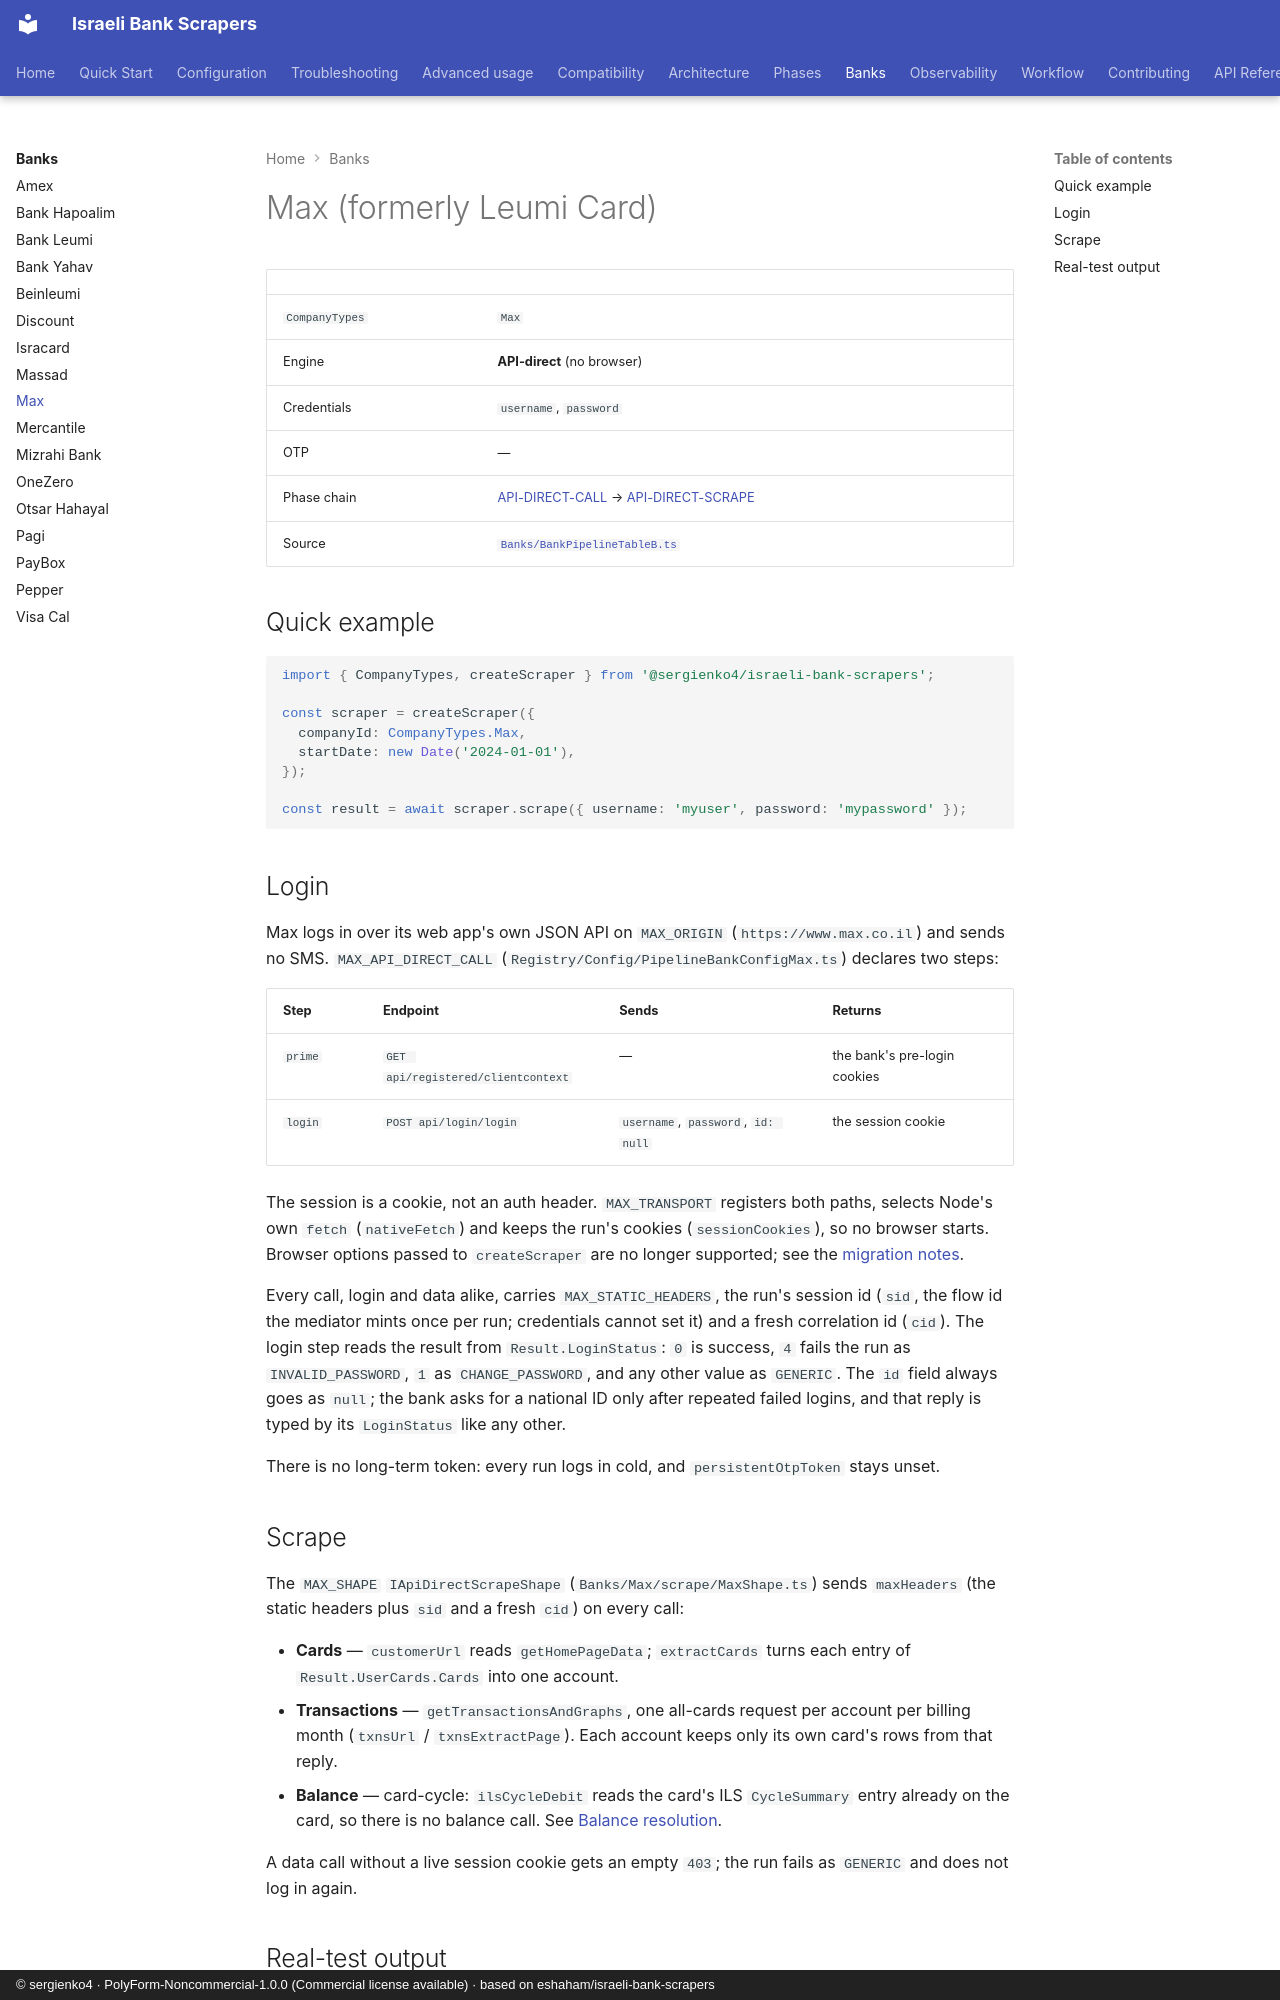

repository: sergienko4/israeli-bank-scrapers · page: banks/max/index.html · generator: mkdocs · copyright: © sergienko4 · PolyForm-Noncommercial-1.0.0 (Commercial license available) · based on eshaham/israeli-bank-scrapers

# Max (formerly Leumi Card)

|                |                                                                                                                                                  |
| -------------- | ------------------------------------------------------------------------------------------------------------------------------------------------ |
| `CompanyTypes` | `Max`                                                                                                                                            |
| Engine         | **API-direct** (no browser)                                                                                                                      |
| Credentials    | `username`, `password`                                                                                                                           |
| OTP            | —                                                                                                                                                |
| Phase chain    | [API-DIRECT-CALL](../phases/api-direct-call.md) → [API-DIRECT-SCRAPE](../phases/api-direct-scrape.md)                                            |
| Source         | [`Banks/BankPipelineTableB.ts`](https://github.com/sergienko4/israeli-bank-scrapers/blob/{{BRANCH}}/src/Scrapers/Pipeline/Banks/BankPipelineTableB.ts) |

## Quick example

```typescript
import { CompanyTypes, createScraper } from '@sergienko4/israeli-bank-scrapers';

const scraper = createScraper({
  companyId: CompanyTypes.Max,
  startDate: new Date('2024-01-01'),
});

const result = await scraper.scrape({ username: 'myuser', password: 'mypassword' });
```

## Login

Max logs in over its web app's own JSON API on `MAX_ORIGIN`
(`https://www.max.co.il`) and sends no SMS. `MAX_API_DIRECT_CALL`
(`Registry/Config/PipelineBankConfigMax.ts`) declares two steps:

| Step    | Endpoint                           | Sends                              | Returns                      |
| ------- | ---------------------------------- | ---------------------------------- | ---------------------------- |
| `prime` | `GET api/registered/clientcontext` | —                                  | the bank's pre-login cookies |
| `login` | `POST api/login/login`             | `username`, `password`, `id: null` | the session cookie           |

The session is a cookie, not an auth header. `MAX_TRANSPORT` registers both
paths, selects Node's own `fetch` (`nativeFetch`) and keeps the run's cookies
(`sessionCookies`), so no browser starts. Browser options passed to
`createScraper` are no longer supported; see the
[migration notes](../configuration.md#removed-browser-options).

Every call, login and data alike, carries `MAX_STATIC_HEADERS`, the run's
session id (`sid`, the flow id the mediator mints once per run; credentials
cannot set it) and a fresh correlation id (`cid`). The
login step reads the result from `Result.LoginStatus`: `0` is success, `4`
fails the run as `INVALID_PASSWORD`, `1` as `CHANGE_PASSWORD`, and any other
value as `GENERIC`. The `id` field always goes as `null`; the bank asks for a
national ID only after repeated failed logins, and that reply is typed by its
`LoginStatus` like any other.

There is no long-term token: every run logs in cold, and `persistentOtpToken`
stays unset.

## Scrape

The `MAX_SHAPE` `IApiDirectScrapeShape` (`Banks/Max/scrape/MaxShape.ts`)
sends `maxHeaders` (the static headers plus `sid` and a fresh `cid`) on every
call:

- **Cards** — `customerUrl` reads `getHomePageData`; `extractCards` turns each
  entry of `Result.UserCards.Cards` into one account.
- **Transactions** — `getTransactionsAndGraphs`, one all-cards request per
  account per billing month (`txnsUrl` / `txnsExtractPage`). Each account keeps
  only its own card's rows from that reply.
- **Balance** — card-cycle: `ilsCycleDebit` reads the card's ILS
  `CycleSummary` entry already on the card, so there is no balance call. See
  [Balance resolution](../architecture/balance-resolve.md).

A data call without a live session cookie gets an empty `403`; the run fails
as `GENERIC` and does not log in again.
